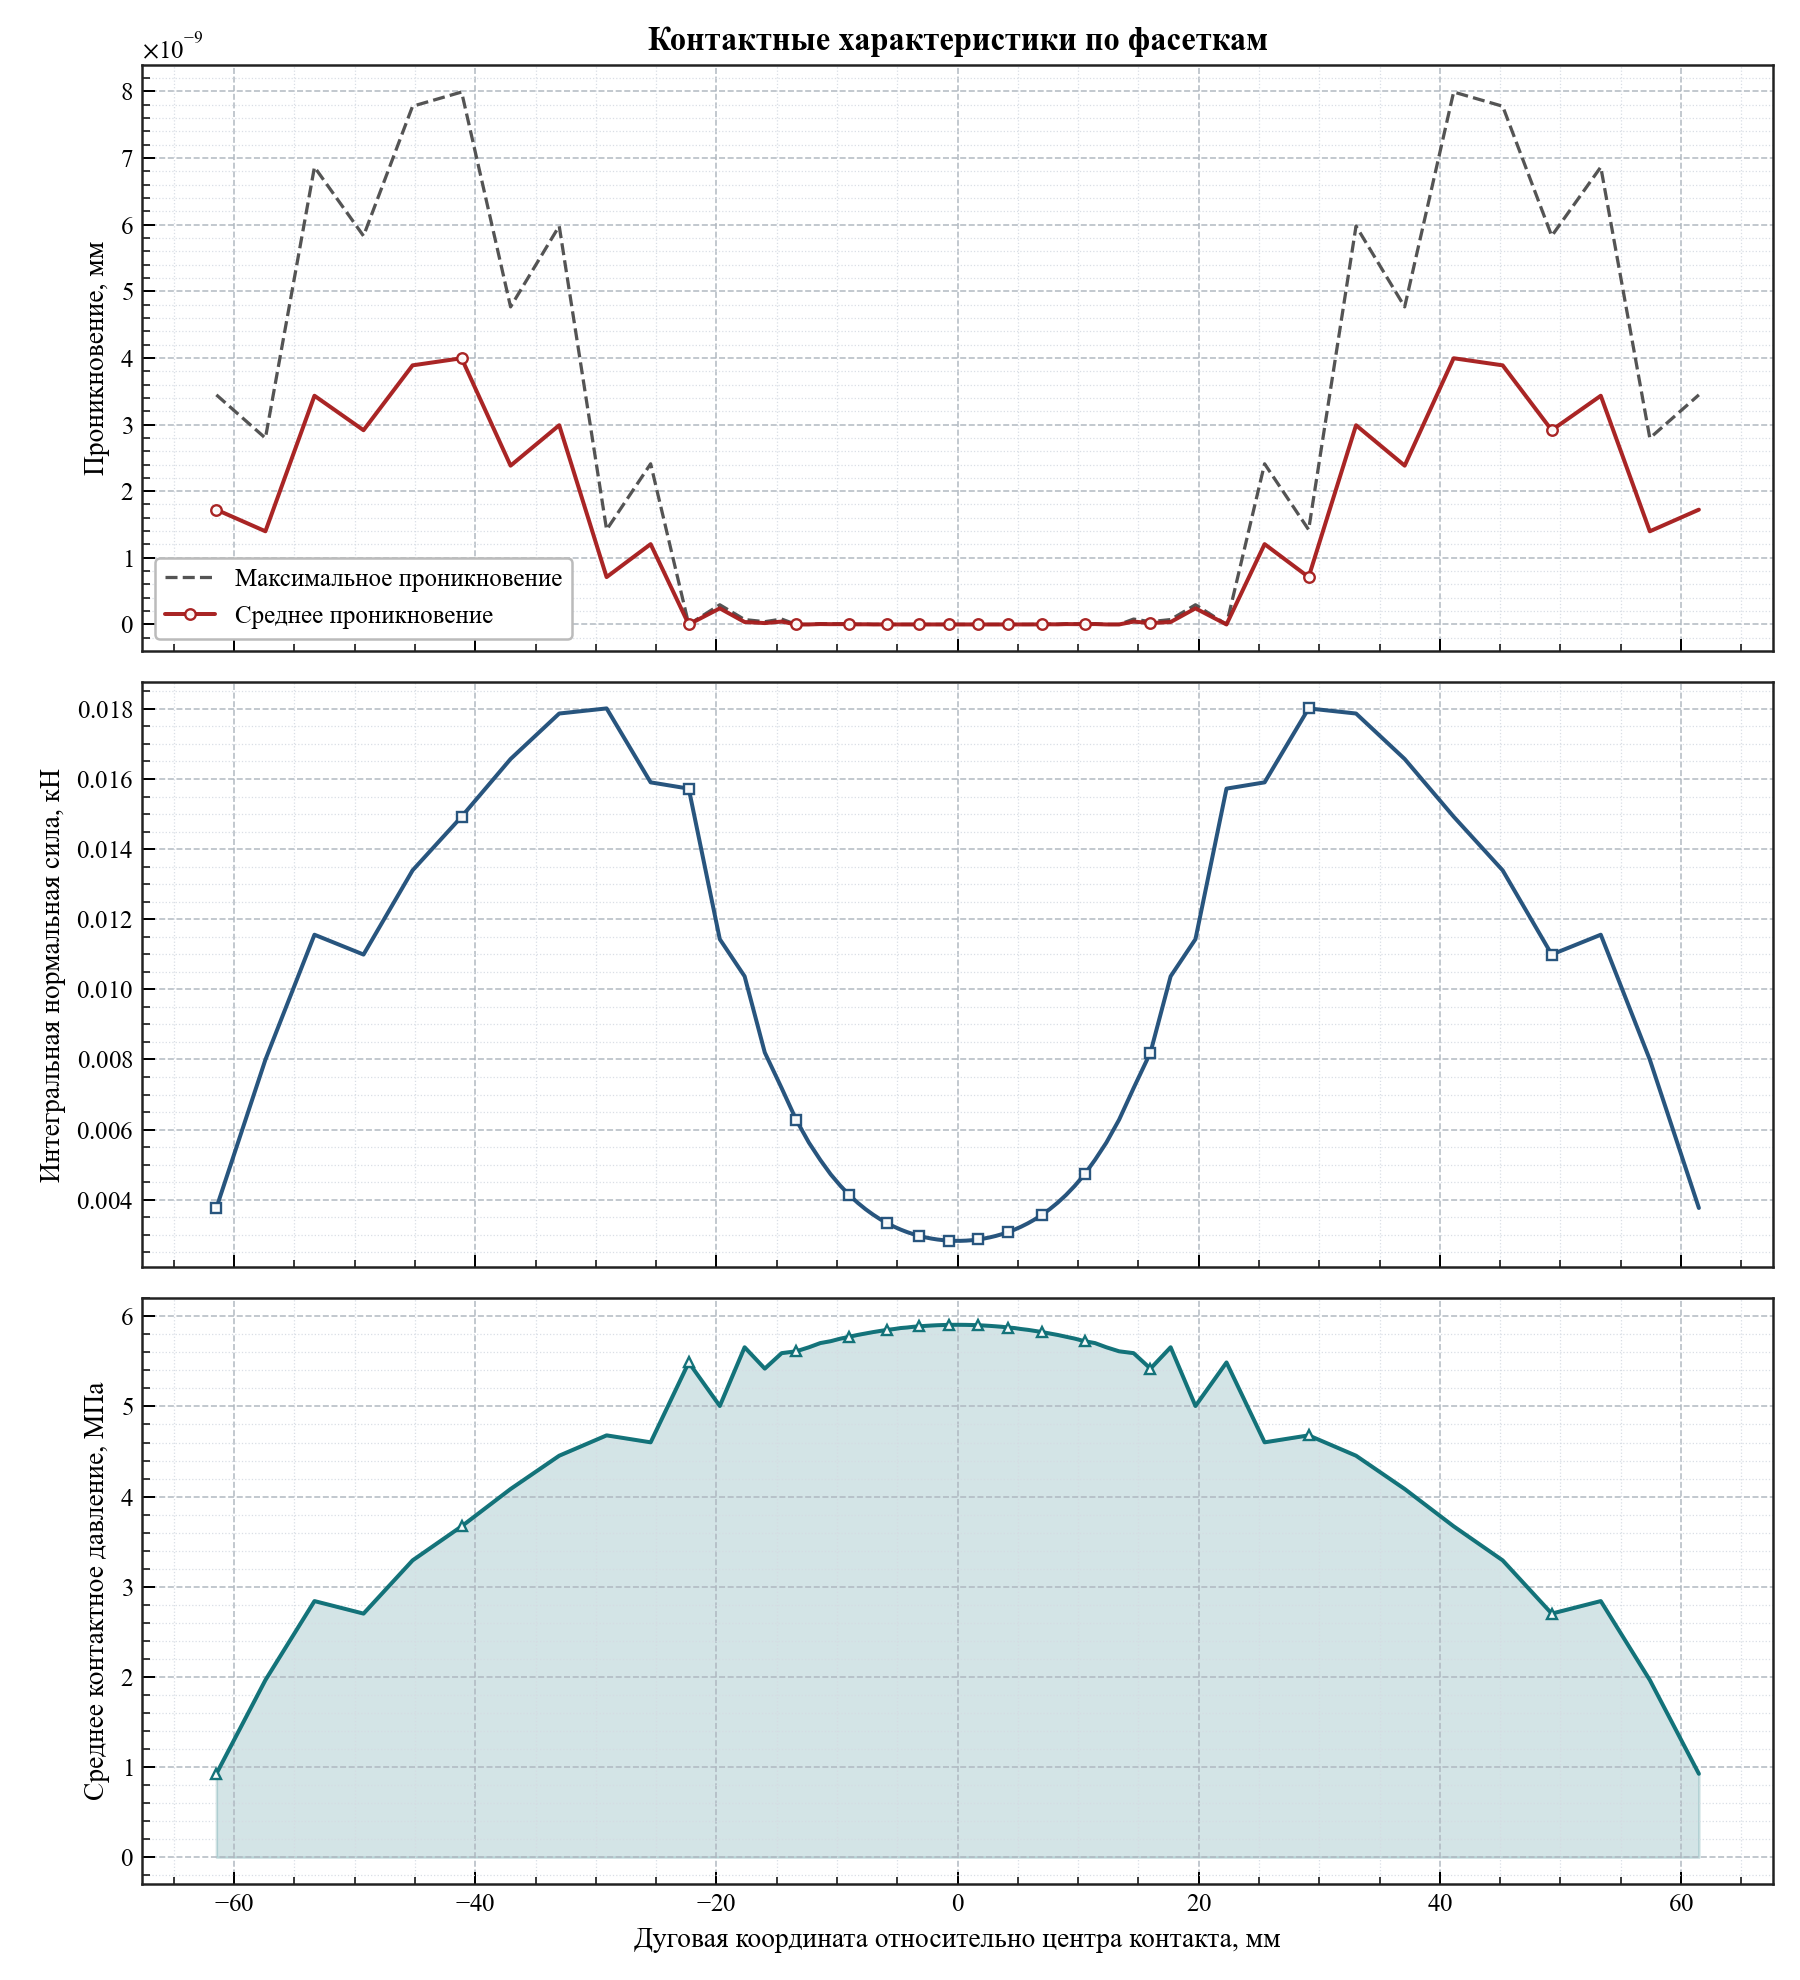

The data file committed next to this chart (first rows):
arc_coordinate, relative_angle_deg, active, facet_length, active_length, average_penetration, maximum_penetration, integrated_normal_force_kn, average_pressure_mpa
-61.48, -11.74, 1, 4.068, 4.068, 1.7226398085767869e-09, 3.4452796171535738e-09, 0.003765, 0.9254
-57.41, -10.96, 1, 4.068, 4.068, 1.3979502000438515e-09, 2.795900400087703e-09, 0.007995, 1.965
-53.34, -10.19, 1, 4.068, 4.068, 3.4319782571401447e-09, 6.863956514280289e-09, 0.01156, 2.841
-49.28, -9.411, 1, 4.068, 4.068, 2.914816832344514e-09, 5.829633664689027e-09, 0.01099, 2.702
-45.21, -8.634, 1, 4.068, 4.068, 3.888118271788699e-09, 7.776236543577397e-09, 0.01339, 3.293
-41.14, -7.857, 1, 4.066, 4.066, 3.994813368990435e-09, 7.98962673798087e-09, 0.01493, 3.671
-37.08, -7.082, 1, 4.057, 4.057, 2.382819275226211e-09, 4.765638550452422e-09, 0.01657, 4.085
-33.04, -6.311, 1, 4.012, 4.012, 2.9893101327616023e-09, 5.9786202655232046e-09, 0.01787, 4.454
-29.11, -5.56, 1, 3.849, 3.849, 7.106280008883913e-10, 1.4212560017767828e-09, 0.01801, 4.679
-25.46, -4.863, 1, 3.456, 3.456, 1.205222588396282e-09, 2.410445176792564e-09, 0.0159, 4.602
-22.3, -4.259, 1, 2.865, 2.865, 0.0, 0.0, 0.01573, 5.488
-19.73, -3.767, 1, 2.284, 2.284, 2.416697952867253e-10, 2.951310307253152e-10, 0.01143, 5.006
-17.67, -3.374, 1, 1.834, 1.834, 3.6635583455790766e-11, 7.327116691158153e-11, 0.01037, 5.657
-15.99, -3.055, 1, 1.513, 1.513, 2.0605739337042905e-11, 4.121147867408581e-11, 0.008199, 5.42
-14.6, -2.787, 1, 1.285, 1.285, 4.2859937821049237e-11, 8.066081136348657e-11, 0.007184, 5.591
-13.39, -2.558, 1, 1.119, 1.119, 0.0, 0.0, 0.006282, 5.612
-12.34, -2.356, 1, 0.9952, 0.9952, 0.0, 0.0, 0.005629, 5.656
-11.39, -2.175, 1, 0.9002, 0.9002, 5.88329385209363e-12, 1.1766587704187259e-11, 0.005134, 5.703
-10.53, -2.01, 1, 0.8252, 0.8252, 4.206412995699793e-12, 8.412825991399586e-12, 0.004724, 5.724
-9.73, -1.858, 1, 0.7652, 0.7652, 4.519051799434237e-12, 9.038103598868474e-12, 0.004402, 5.752
-8.989, -1.717, 1, 0.7163, 0.7163, 5.4285465012071654e-12, 1.0857093002414331e-11, 0.004135, 5.773
-8.293, -1.584, 1, 0.6757, 0.6757, 1.3358203432289883e-12, 2.6716406864579767e-12, 0.003915, 5.793
-7.635, -1.458, 1, 0.642, 0.642, 2.1884716261411086e-12, 4.376943252282217e-12, 0.00373, 5.81
-7.007, -1.338, 1, 0.6135, 0.6135, 2.5579538487363607e-13, 5.115907697472721e-13, 0.003574, 5.825
-6.405, -1.223, 1, 0.5893, 0.5893, 4.831690603168681e-13, 9.663381206337363e-13, 0.00344, 5.838
-5.826, -1.113, 1, 0.5688, 0.5688, 2.842170943040401e-14, 5.684341886080802e-14, 0.003328, 5.85
-5.266, -1.006, 1, 0.5515, 0.5515, 8.526512829121203e-14, 1.7053025658242404e-13, 0.003231, 5.859
-4.722, -0.9019, 1, 0.5363, 0.5363, 0.0, 0.0, 0.003148, 5.87
-4.192, -0.8007, 1, 0.5238, 0.5238, 0.0, 0.0, 0.003078, 5.876
-3.674, -0.7017, 1, 0.5129, 0.5129, 0.0, 0.0, 0.003018, 5.884
-3.166, -0.6046, 1, 0.5039, 0.5039, 0.0, 0.0, 0.002967, 5.889
-2.665, -0.509, 1, 0.4965, 0.4965, 0.0, 0.0, 0.002926, 5.894
-2.172, -0.4148, 1, 0.4904, 0.4904, 0.0, 0.0, 0.002893, 5.898
-1.684, -0.3216, 1, 0.4857, 0.4857, 0.0, 0.0, 0.002866, 5.901
-1.2, -0.2292, 1, 0.4822, 0.4822, 0.0, 0.0, 0.002847, 5.904
-0.7188, -0.1373, 1, 0.4799, 0.4799, 0.0, 0.0, 0.002834, 5.905
-0.2394, -0.04572, 1, 0.4788, 0.4788, 0.0, 0.0, 0.002828, 5.906
0.2394, 0.04572, 1, 0.4788, 0.4788, 0.0, 0.0, 0.002828, 5.906
0.7188, 0.1373, 1, 0.4799, 0.4799, 0.0, 0.0, 0.002834, 5.905
1.2, 0.2292, 1, 0.4822, 0.4822, 0.0, 0.0, 0.002847, 5.904
1.684, 0.3216, 1, 0.4857, 0.4857, 0.0, 0.0, 0.002866, 5.901
2.172, 0.4148, 1, 0.4904, 0.4904, 0.0, 0.0, 0.002893, 5.898
2.665, 0.509, 1, 0.4965, 0.4965, 0.0, 0.0, 0.002926, 5.894
3.166, 0.6046, 1, 0.5039, 0.5039, 0.0, 0.0, 0.002967, 5.889
3.674, 0.7017, 1, 0.5129, 0.5129, 0.0, 0.0, 0.003018, 5.884
4.192, 0.8007, 1, 0.5238, 0.5238, 0.0, 0.0, 0.003078, 5.876
4.722, 0.9019, 1, 0.5363, 0.5363, 0.0, 0.0, 0.003148, 5.87
5.266, 1.006, 1, 0.5515, 0.5515, 1.1368683772161603e-13, 2.2737367544323206e-13, 0.003231, 5.859
5.826, 1.113, 1, 0.5688, 0.5688, 2.842170943040401e-14, 5.684341886080802e-14, 0.003328, 5.85
6.405, 1.223, 1, 0.5893, 0.5893, 5.115907697472721e-13, 1.0231815394945443e-12, 0.00344, 5.838
7.007, 1.338, 1, 0.6135, 0.6135, 2.2737367544323206e-13, 4.547473508864641e-13, 0.003574, 5.825
7.635, 1.458, 1, 0.642, 0.642, 2.2168933355715126e-12, 4.433786671143025e-12, 0.00373, 5.81
8.293, 1.584, 1, 0.6757, 0.6757, 1.3642420526593922e-12, 2.7284841053187847e-12, 0.003915, 5.793
8.989, 1.717, 1, 0.7163, 0.7163, 5.428546501207166e-12, 1.0857093002414331e-11, 0.004135, 5.773
9.73, 1.858, 1, 0.7652, 0.7652, 4.519051799434237e-12, 9.038103598868474e-12, 0.004402, 5.752
10.53, 2.01, 1, 0.8252, 0.8252, 4.206412995699793e-12, 8.412825991399586e-12, 0.004724, 5.724
11.39, 2.175, 1, 0.9002, 0.9002, 5.88329385209363e-12, 1.1766587704187259e-11, 0.005134, 5.703
12.34, 2.356, 1, 0.9952, 0.9952, 0.0, 0.0, 0.005629, 5.656
13.39, 2.558, 1, 1.119, 1.119, 0.0, 0.0, 0.006282, 5.612
14.6, 2.787, 1, 1.285, 1.285, 4.285993782104924e-11, 8.066081136348657e-11, 0.007184, 5.591
... 14 more rows
